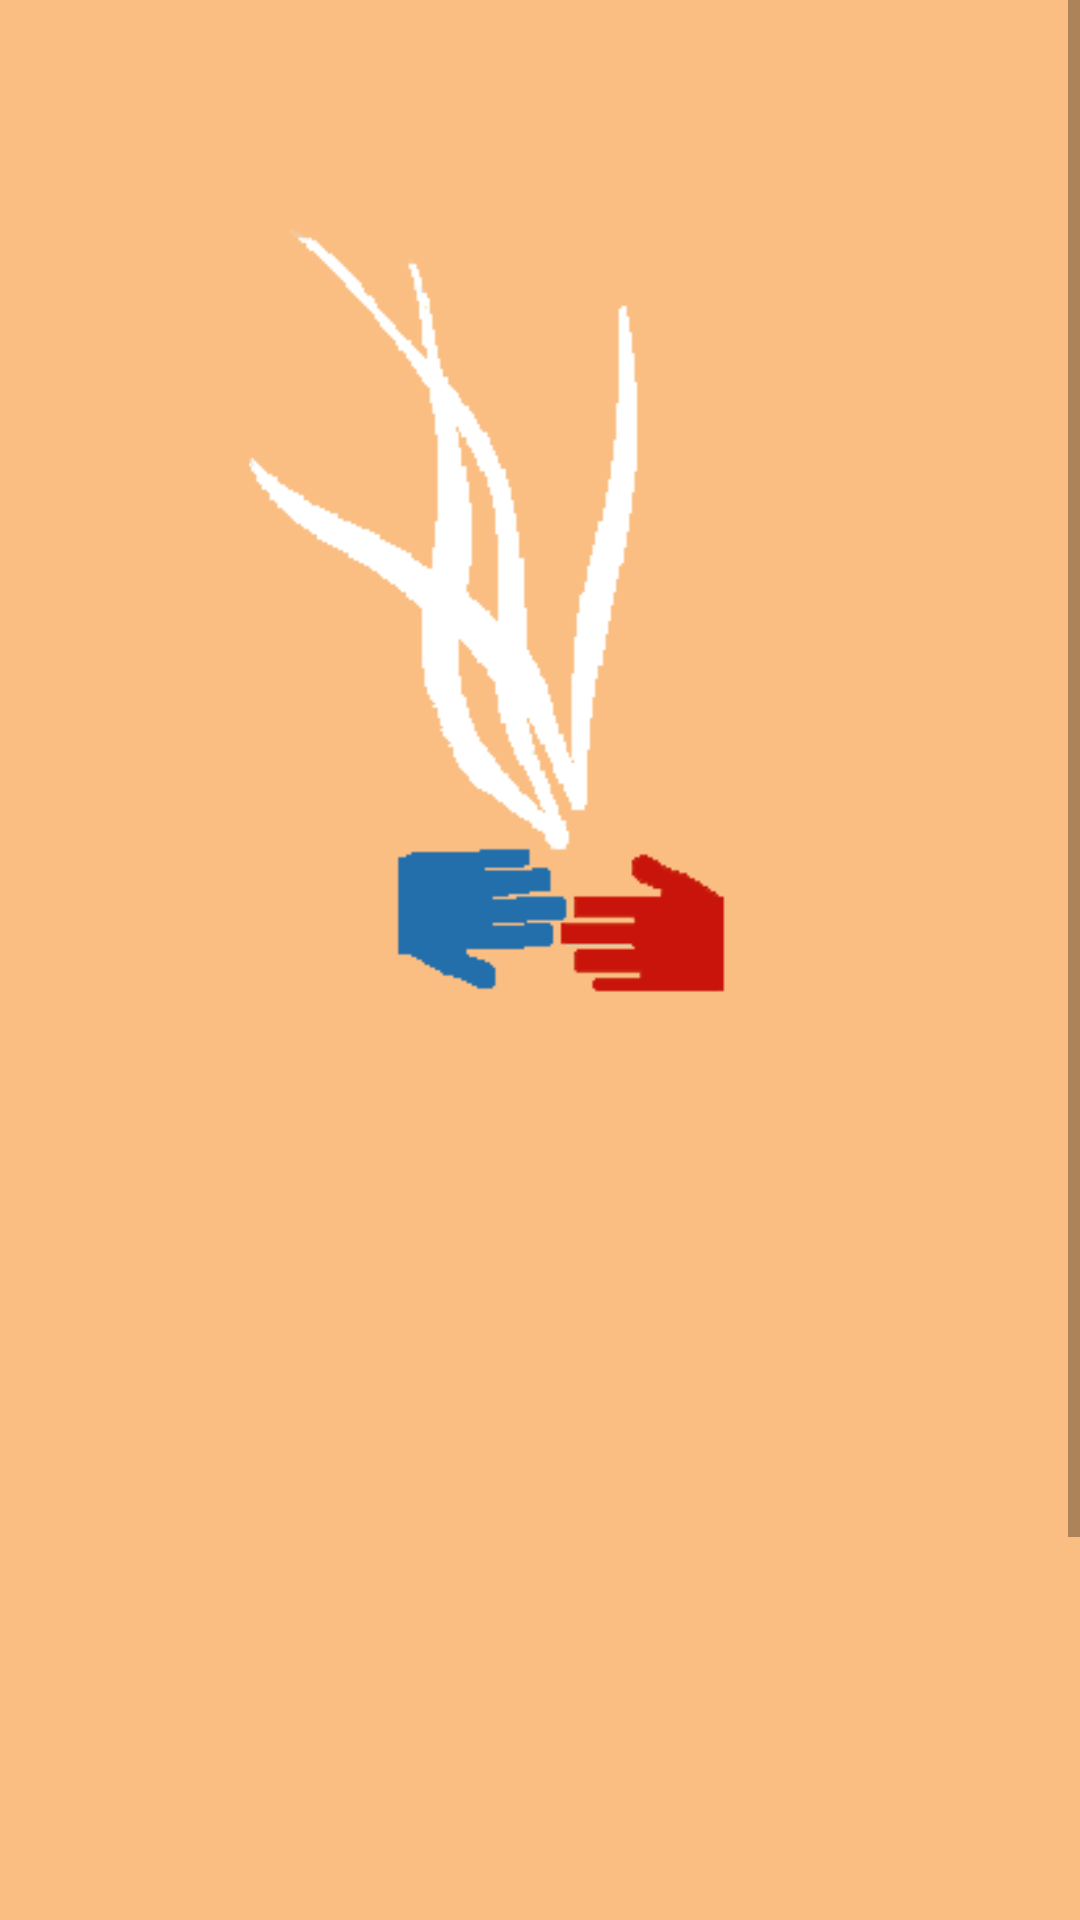

Here is an Android app screen rendered from its layout file. Give the layout XML and the strings, colors and styles it references.
<!-- AndroidManifest.xml: application theme Theme.SpecialNeeds -->
<!-- res/layout/activity_sign_in.xml -->
<?xml version="1.0" encoding="utf-8"?>
<ScrollView xmlns:android="http://schemas.android.com/apk/res/android"
    xmlns:app="http://schemas.android.com/apk/res-auto"
    xmlns:tools="http://schemas.android.com/tools"
    android:layout_width="match_parent"
    android:layout_height="match_parent"
    android:background="@color/backgroundColor"
    tools:context=".SignInActivity">


    <RelativeLayout
        android:layout_width="match_parent"
        android:layout_height="match_parent"
        android:clickable="true"
        android:focusableInTouchMode="true">

        <LinearLayout
            android:layout_width="match_parent"
            android:layout_height="match_parent"
            android:clickable="true"
            android:focusableInTouchMode="true"
            android:orientation="vertical">

            <ImageView
                android:id="@+id/imageView_logo"
                android:layout_width="match_parent"
                android:layout_height="280dp"
                android:layout_marginStart="10dp"
                android:layout_marginLeft="10dp"
                android:layout_marginTop="60dp"
                android:layout_marginEnd="10dp"
                android:layout_marginRight="10dp"
                android:layout_marginBottom="0dp"
                android:contentDescription="@string/Logo"
                app:layout_constraintBottom_toBottomOf="@id/usernamePrompt"
                app:layout_constraintEnd_toEndOf="parent"
                app:layout_constraintStart_toStartOf="parent"
                app:layout_constraintTop_toTopOf="parent"

                app:srcCompat="@drawable/logo" />


            <TextView
                android:id="@+id/usernamePrompt"
                android:layout_width="match_parent"
                android:layout_height="wrap_content"


                android:layout_marginStart="60dp"
                android:layout_marginLeft="60dp"
                android:layout_marginTop="50dp"
                android:layout_marginEnd="60dp"
                android:layout_marginRight="60dp"
                android:layout_marginBottom="5dp"
                android:text="@string/user"
                android:textSize="18sp"
                android:visibility="invisible"
                app:layout_constraintBottom_toTopOf="@+id/editUsername"
                app:layout_constraintEnd_toEndOf="parent"
                app:layout_constraintStart_toStartOf="parent"
                app:layout_constraintTop_toBottomOf="@+id/imageView_logo" />

            <EditText
                android:id="@+id/editUsername"
                android:layout_width="match_parent"
                android:layout_height="wrap_content"
                android:layout_marginStart="60dp"
                android:layout_marginLeft="60dp"
                android:layout_marginTop="7dp"
                android:layout_marginEnd="60dp"
                android:layout_marginRight="60dp"
                android:layout_marginBottom="0dp"
                android:alpha="10"
                android:ems="10"
                android:inputType="textEmailAddress"
                android:visibility="invisible"
                app:layout_constraintBottom_toBottomOf="parent"
                app:layout_constraintEnd_toEndOf="parent"
                app:layout_constraintHorizontal_bias="0.666"
                app:layout_constraintStart_toStartOf="parent"
                app:layout_constraintTop_toBottomOf="@+id/usernamePrompt" />

            <TextView
                android:id="@+id/TextViewPassword"
                android:layout_width="match_parent"
                android:layout_height="wrap_content"
                android:layout_marginStart="60dp"
                android:layout_marginLeft="60dp"
                android:layout_marginTop="40dp"
                android:layout_marginEnd="60dp"
                android:layout_marginRight="60dp"
                android:layout_marginBottom="12dp"

                android:text="@string/password"
                android:textSize="18sp"
                android:visibility="invisible"
                app:layout_constraintBottom_toTopOf="@+id/editPasswordField"
                app:layout_constraintEnd_toEndOf="parent"
                app:layout_constraintStart_toStartOf="parent"
                app:layout_constraintTop_toBottomOf="@+id/editUsername" />

            <EditText
                android:id="@+id/editPasswordField"
                android:layout_width="match_parent"
                android:layout_height="wrap_content"
                android:layout_marginStart="60dp"
                android:layout_marginLeft="60dp"
                android:layout_marginTop="4dp"
                android:layout_marginEnd="60dp"
                android:layout_marginRight="60dp"
                android:layout_marginBottom="2dp"
                android:ems="10"
                android:inputType="textPassword"
                android:textSize="20dp"
                android:visibility="invisible"
                app:layout_constraintBottom_toBottomOf="parent"
                app:layout_constraintEnd_toEndOf="parent"
                app:layout_constraintStart_toStartOf="parent"
                app:layout_constraintTop_toBottomOf="@+id/TextViewPassword" />

            <Button
                android:id="@+id/button_login"
                android:layout_width="match_parent"
                android:layout_height="60dp"
                android:layout_marginStart="80dp"
                android:layout_marginLeft="80dp"
                android:layout_marginTop="35dp"
                android:layout_marginEnd="80dp"
                android:layout_marginRight="80dp"
                android:layout_marginBottom="110dp"
                android:text="@string/login"
                android:visibility="invisible"
                app:backgroundTint="@color/buttonColor1"
                app:layout_constraintBottom_toBottomOf="parent"
                app:layout_constraintEnd_toEndOf="parent"
                app:layout_constraintStart_toStartOf="parent"
                app:layout_constraintTop_toBottomOf="@+id/editPasswordField" />
        </LinearLayout>
    </RelativeLayout>
</ScrollView>
<!-- resources referenced by this layout -->
<resources>
  <color name="backgroundColor">#FABE82</color>
  <color name="buttonColor1">#C8140A</color>
  <!-- drawable logo: png bitmap (drawable, 19769 bytes) -->
  <string name="Logo">Logo</string>
  <string name="login">تسجيل الدخول</string>
  <string name="password">كلمة السر:</string>
  <string name="user">اسم المستخدم:</string>
  <style name="Theme.SpecialNeeds" parent="Theme.MaterialComponents.DayNight.DarkActionBar">
          
          <item name="colorPrimary">@color/purple_500</item>
          <item name="colorPrimaryVariant">@color/purple_700</item>
          <item name="colorOnPrimary">@color/white</item>
          
          <item name="colorSecondary">@color/teal_200</item>
          <item name="colorSecondaryVariant">@color/teal_700</item>
          <item name="colorOnSecondary">@color/black</item>
          
          <item name="android:statusBarColor" tools:targetApi="l">?attr/colorPrimaryVariant</item>
          
      </style>
  <color name="purple_500">#FF6200EE</color>
  <color name="purple_700">#FF3700B3</color>
  <color name="white">#FFFFFFFF</color>
  <color name="teal_200">#FF03DAC5</color>
  <color name="teal_700">#FF018786</color>
  <color name="black">#FF000000</color>
</resources>
